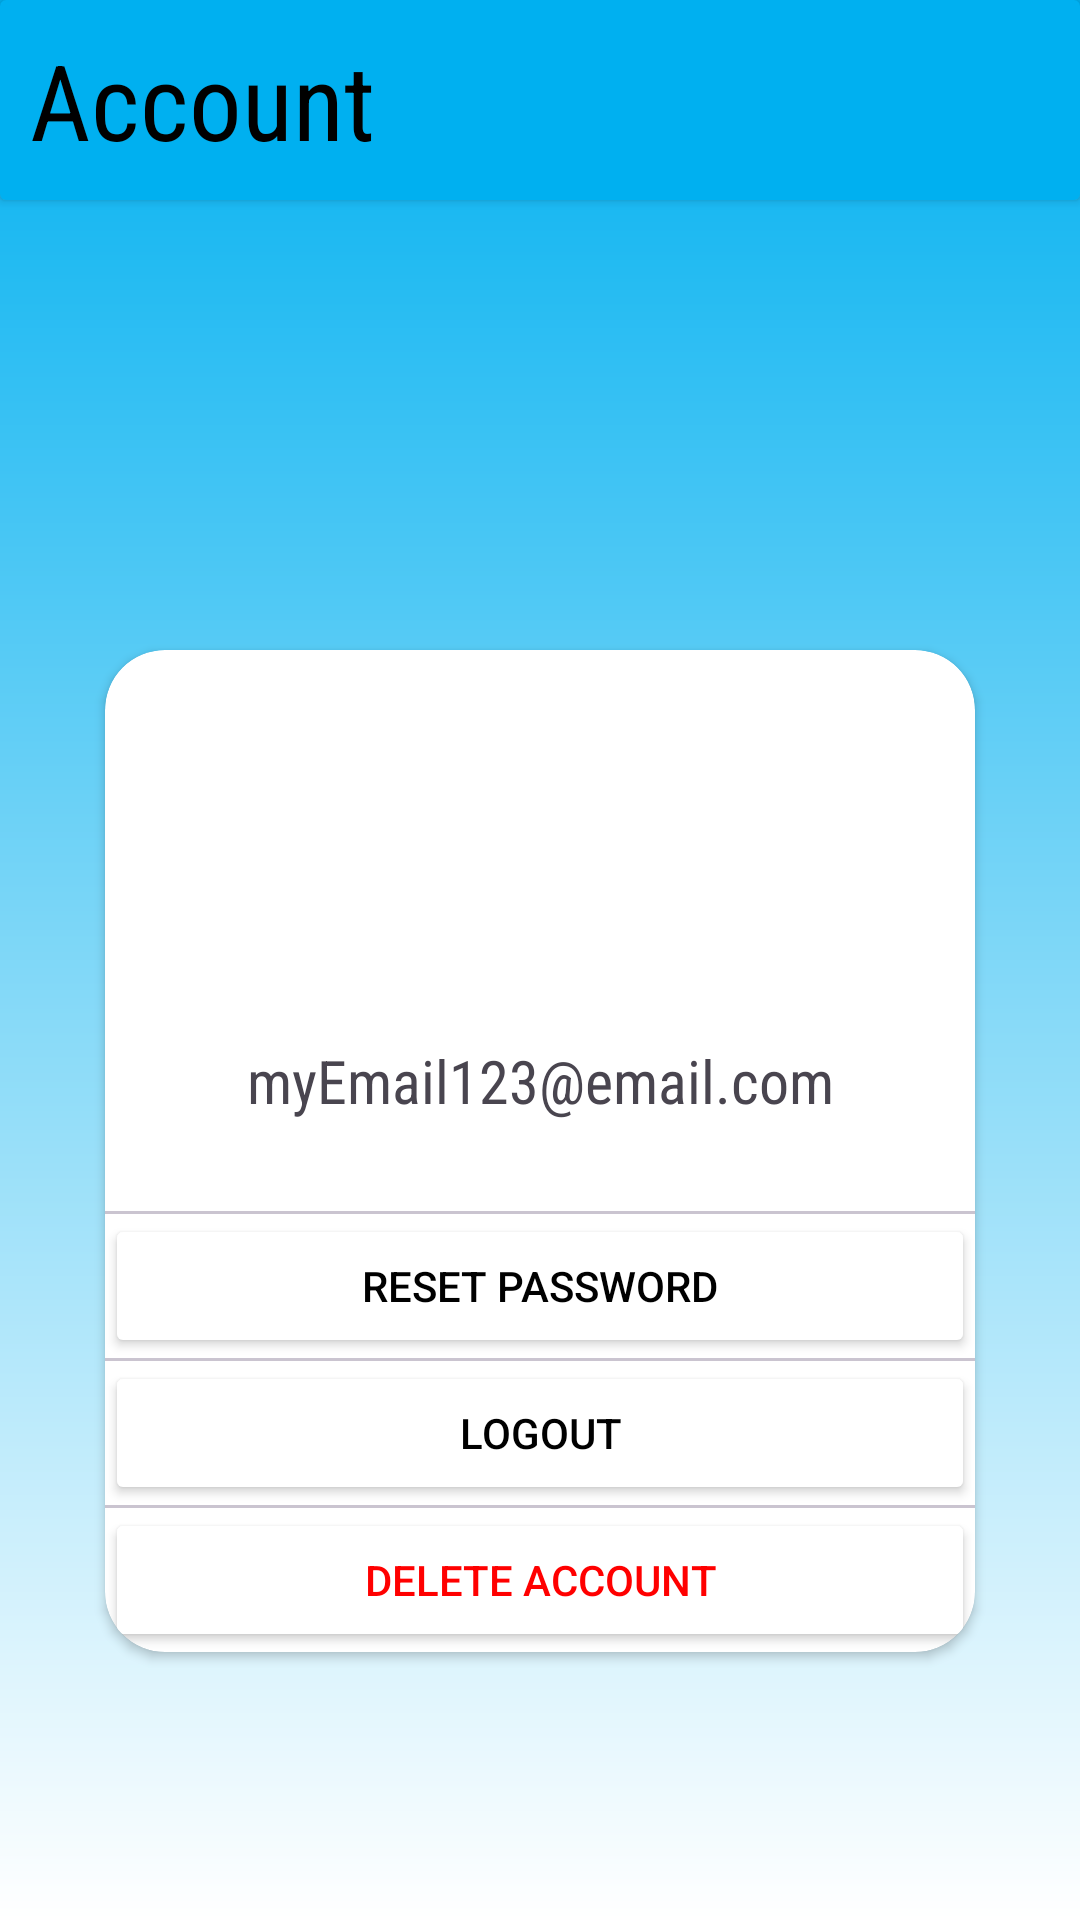

Reconstruct the res/layout file that produces this screen, plus the resources it refers to.
<!-- AndroidManifest.xml: application theme Theme.KeepX -->
<!-- res/layout/fragment_settings.xml -->
<?xml version="1.0" encoding="utf-8"?>
<FrameLayout xmlns:android="http://schemas.android.com/apk/res/android"
    xmlns:tools="http://schemas.android.com/tools"
    android:layout_width="match_parent"
    android:layout_height="match_parent"
    xmlns:app="http://schemas.android.com/apk/res-auto"
    android:background="@drawable/grad"
    tools:context=".Settingsfrag">
    <LinearLayout
        android:layout_width="match_parent"
        android:layout_height="match_parent"
        android:orientation="vertical"
        android:layout_gravity="center">
    <androidx.cardview.widget.CardView
        android:id="@+id/ttop"
        android:layout_width="match_parent"
        android:layout_height="wrap_content"
        android:backgroundTint="@color/prime">
        <LinearLayout
            android:layout_width="match_parent"
            android:layout_height="match_parent"
            android:orientation="horizontal"
            android:gravity="center_vertical"
            >
            <TextView
                android:layout_width="wrap_content"
                android:layout_height="wrap_content"
                android:text="Account"
                android:textSize="35dp"
                android:layout_weight="1"
                android:textColor="@color/black"
                android:fontFamily="sans-serif-condensed"
                android:layout_margin="10dp"

                />
        </LinearLayout>

    </androidx.cardview.widget.CardView>
    <LinearLayout
        android:layout_width="match_parent"
        android:layout_height="match_parent"
        android:orientation="vertical">
        <androidx.cardview.widget.CardView
            android:layout_width="match_parent"
            android:layout_height="wrap_content"
            app:cardCornerRadius="20dp"
            android:layout_marginTop="150dp"
            android:layout_marginHorizontal="35dp"
        >
            <LinearLayout
                android:layout_width="match_parent"
                android:layout_height="wrap_content"
                android:orientation="vertical"
                android:gravity="center_horizontal">
            <ImageView
                android:layout_marginTop="30dp"
                android:layout_width="70dp"
                android:layout_height="70dp"
                android:src="@drawable/baseline_perm_identity_24"/>
            <TextView
                android:id="@+id/emailtv"
                android:layout_width="match_parent"
                android:layout_height="wrap_content"
                android:textAlignment="center"
                android:text="myEmail123@email.com"
                android:textSize="20dp"
                android:layout_margin="30dp"
                android:fontFamily="sans-serif-condensed"
                />


                <com.google.android.material.divider.MaterialDivider
                    android:layout_width="match_parent"
                    android:layout_height="wrap_content"/>
                    <Button
                        android:id="@+id/resetpass"
                        android:layout_width="match_parent"
                        android:layout_height="wrap_content"
                        android:text="Reset Password"
                        android:layout_columnWeight="1"
                        android:padding="-5dp"

                        android:backgroundTint="@color/white"
                        android:textColor="@color/black"
                        />
                <com.google.android.material.divider.MaterialDivider
                    android:layout_width="match_parent"
                    android:layout_height="wrap_content"/>
                    <Button
                        android:id="@+id/logout"
                        android:layout_width="match_parent"
                        android:layout_height="wrap_content"
                        android:text="Logout"
                        android:layout_columnWeight="1"
                        android:padding="-5dp"
                        android:backgroundTint="@color/white"
                        android:textColor="@color/black"
                        />
                <com.google.android.material.divider.MaterialDivider
                    android:layout_width="match_parent"
                    android:layout_height="wrap_content"/>
                    <Button
                        android:layout_width="match_parent"
                        android:layout_height="wrap_content"
                        android:text="Delete Account"
                        android:id="@+id/deleteacc"
                        android:layout_columnWeight="1"
                        android:padding="-5dp"
                        android:backgroundTint="@color/white"
                        android:textColor="#FF0000"
                        />


            </LinearLayout>
        </androidx.cardview.widget.CardView>


    </LinearLayout>
    </LinearLayout>


</FrameLayout>
<!-- resources referenced by this layout -->
<resources>
  <color name="black">#FF000000</color>
  <color name="prime">#00B0F0</color>
  <color name="white">#FFFFFFFF</color>
  <!-- drawable grad (drawable) -->
  <?xml version = "1.0" encoding = "utf-8" ?>
  <shape
      android:shape = "rectangle"
      xmlns:android = "http://schemas.android.com/apk/res/android" >
  
      <gradient
          android:startColor = "@color/prime"
          android:endColor = "#FFFFFF"
          android:angle = "60"
          android:type = "linear" />
  </shape>
  <style name="Theme.KeepX" parent="Base.Theme.KeepX" />
  <style name="Base.Theme.KeepX" parent="Theme.Material3.DayNight.NoActionBar">
          
           <item name="colorPrimary">@color/prime</item>
          <item name="colorPrimaryDark">@color/prime</item>
  
      </style>
</resources>
